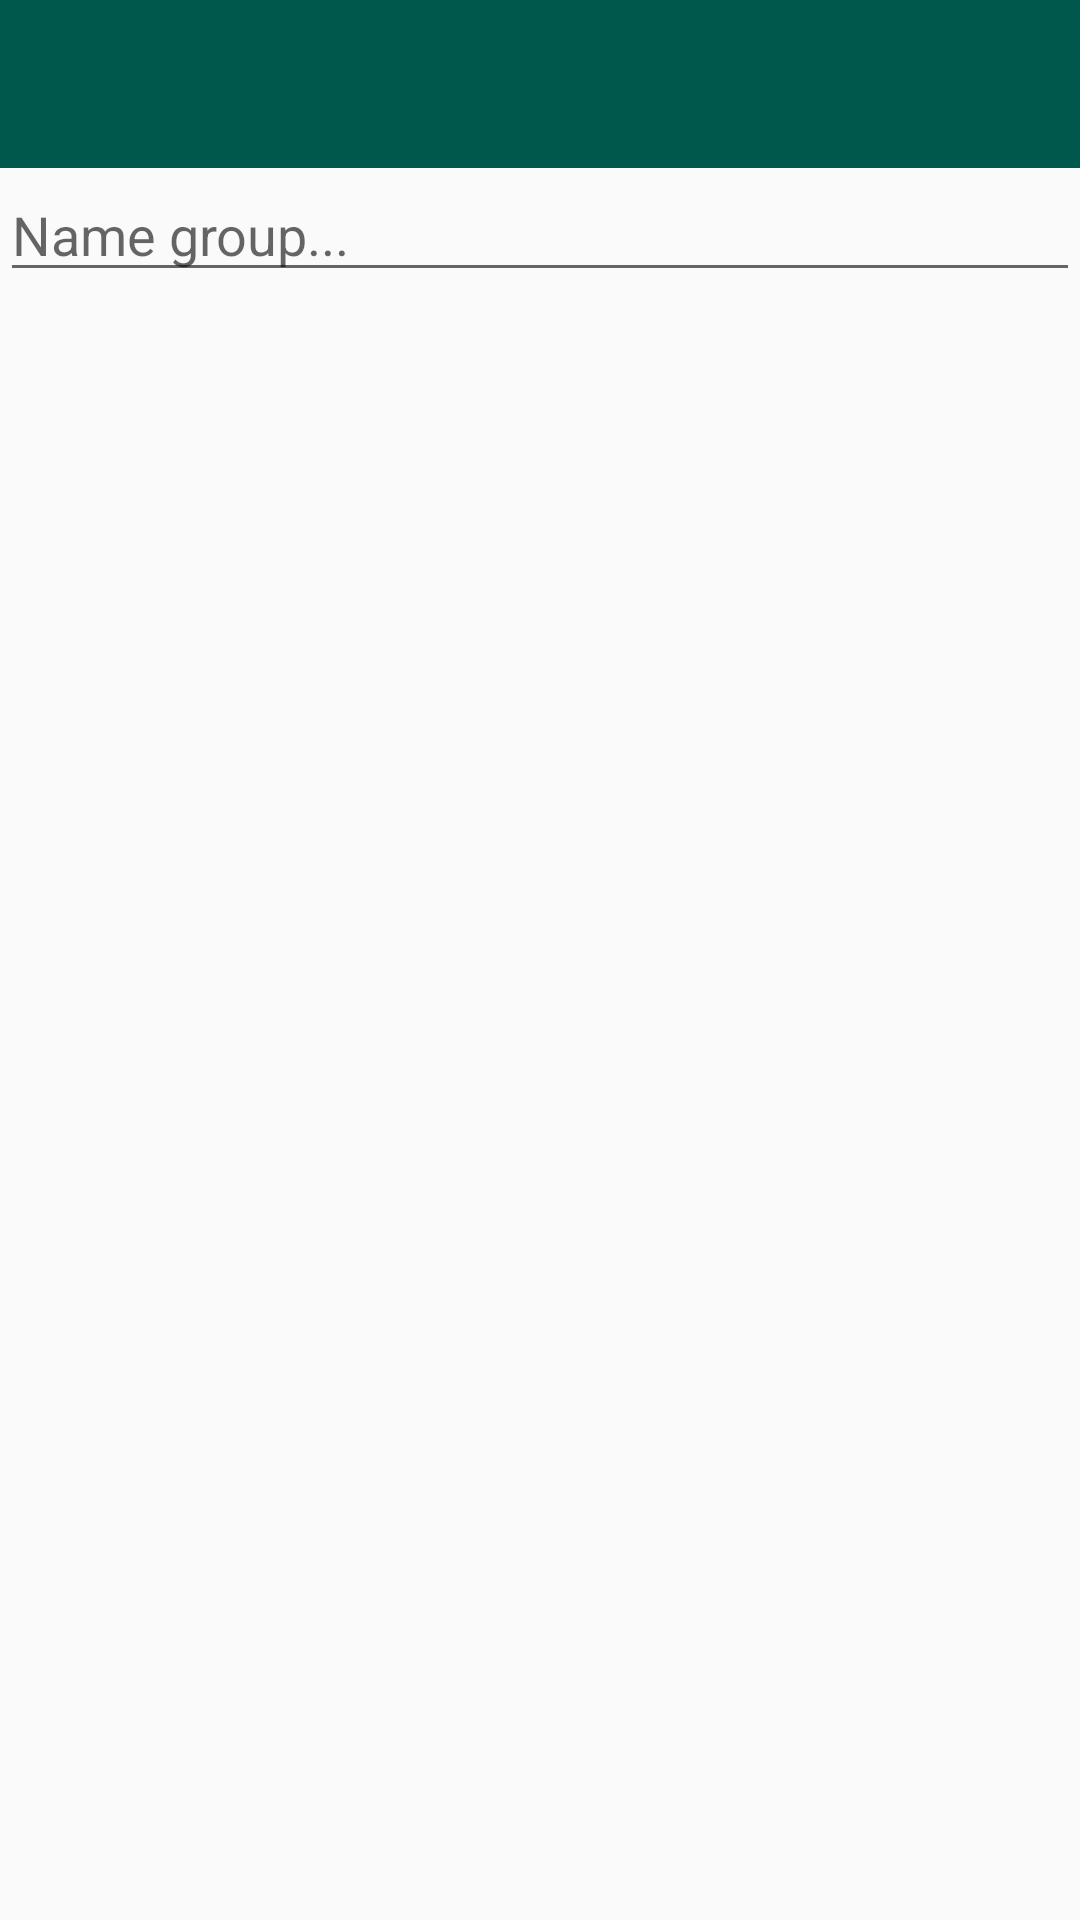

The Android layout XML behind this screen, and the referenced resources:
<!-- AndroidManifest.xml: application theme AppTheme -->
<!-- res/layout/activity_add_group.xml -->
<?xml version="1.0" encoding="utf-8"?>
<LinearLayout xmlns:android="http://schemas.android.com/apk/res/android"
    xmlns:app="http://schemas.android.com/apk/res-auto"
    xmlns:tools="http://schemas.android.com/tools"
    android:layout_width="match_parent"
    android:layout_height="match_parent"
    tools:context=".AddGroupActivity"
    android:orientation="vertical">

    <include
        android:id="@+id/toolBar"
        layout="@layout/bar_layout" />

    <EditText
        android:id="@+id/editTextNameGroup"
        android:layout_width="match_parent"
        android:layout_height="wrap_content"
        android:hint="Name group..." />

    <androidx.recyclerview.widget.RecyclerView
        android:id="@+id/recyclerViewGroup"
        android:layout_width="match_parent"
        android:layout_height="match_parent"/>

</LinearLayout>
<!-- res/layout/bar_layout.xml (included above) -->
<?xml version="1.0" encoding="utf-8"?>
<androidx.appcompat.widget.Toolbar xmlns:android="http://schemas.android.com/apk/res/android"
    android:layout_width="match_parent"
    android:layout_height="wrap_content"
    xmlns:app="http://schemas.android.com/apk/res-auto"
    android:background="@color/colorPrimaryDark"
    android:theme="@style/Base.ThemeOverlay.AppCompat.Dark"
    app:popupTheme="@style/MenuStyle">

</androidx.appcompat.widget.Toolbar>
<!-- resources referenced by this layout -->
<resources>
  <color name="colorPrimaryDark">#00574B</color>
  <style name="MenuStyle" parent="Theme.AppCompat.Light">
          <item name="android:background">@android:color/white</item>
      </style>
  <style name="AppTheme" parent="Theme.AppCompat.Light.DarkActionBar">
          
          <item name="colorPrimary">@color/colorPrimary</item>
          <item name="colorPrimaryDark">@color/colorPrimaryDark</item>
          <item name="colorAccent">@color/colorAccent</item>
          <item name="windowActionBar">false</item>
          <item name="windowNoTitle">true</item>
      </style>
  <color name="colorPrimary">#008577</color>
  <color name="colorAccent">#D81B60</color>
</resources>
